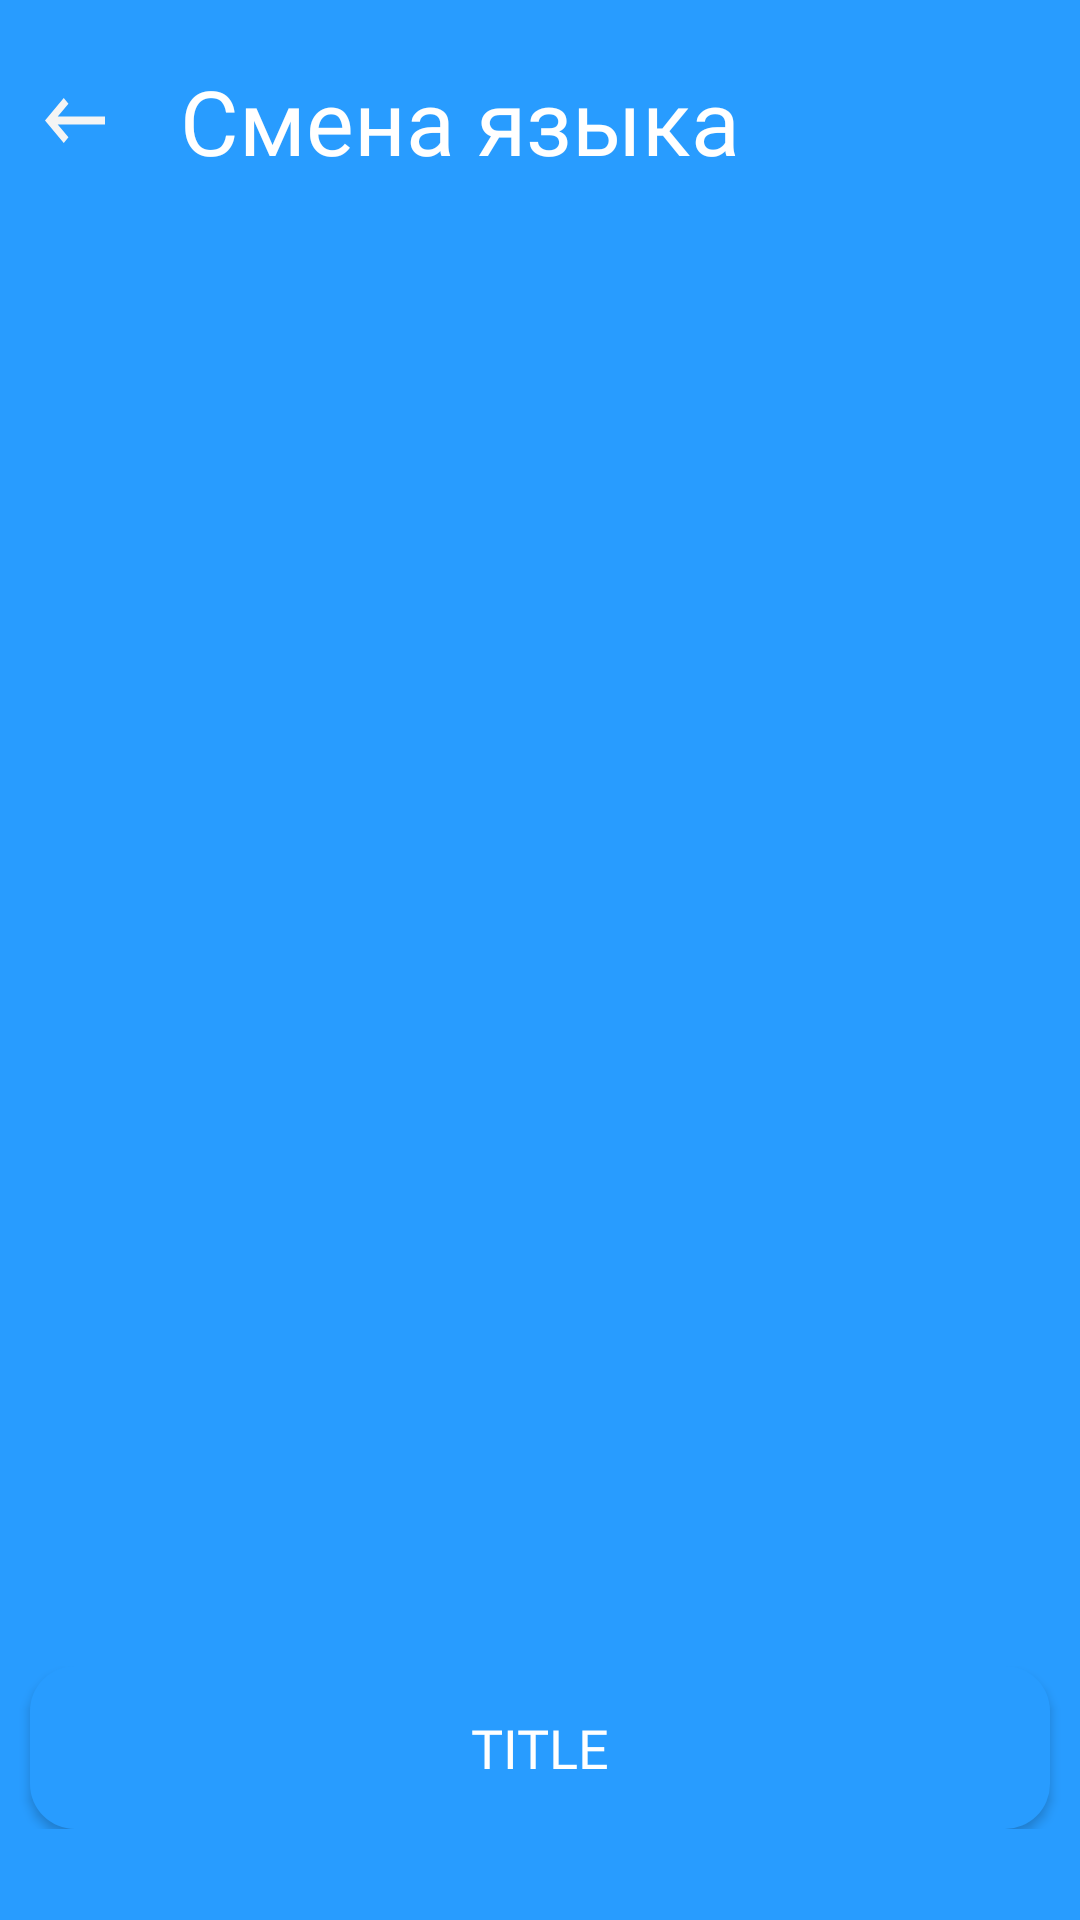

Produce the Android XML layout that renders to this screen, including the resource entries it uses.
<!-- AndroidManifest.xml: application theme Theme.Transfer -->
<!-- res/layout/setting_language.xml -->
<?xml version="1.0" encoding="utf-8"?>
<androidx.constraintlayout.widget.ConstraintLayout xmlns:android="http://schemas.android.com/apk/res/android"
    xmlns:tools="http://schemas.android.com/tools"
    android:layout_width="match_parent"
    android:layout_height="match_parent"
    xmlns:app="http://schemas.android.com/apk/res-auto"
    android:background="@color/blue">

    <LinearLayout
        android:layout_width="match_parent"
        android:layout_height="wrap_content"
        android:id="@+id/linearLayout"
        android:orientation="horizontal"
        android:gravity="center_vertical"
        android:layout_marginLeft="10dp"
        tools:ignore="MissingConstraints">

        <ImageButton
            android:id="@+id/arrow_back"
            android:layout_width="30dp"
            android:layout_height="20dp"
            app:layout_constraintEnd_toStartOf="@+id/textView3"
            app:srcCompat="@drawable/arrow_back"
            android:background="@color/blue"/>

        <TextView
            android:id="@+id/textView3"
            android:layout_width="wrap_content"
            android:layout_height="wrap_content"
            android:layout_margin="20dp"
            android:layout_marginTop="16dp"
            android:fontFamily="@font/inter_bold"
            android:text="@string/setting_language"
            android:textColor="@color/white"
            android:textSize="30sp"
            app:layout_constraintLeft_toLeftOf="parent"
            app:layout_constraintTop_toTopOf="parent" />


    </LinearLayout>


    <androidx.constraintlayout.widget.ConstraintLayout
        android:id="@+id/frameLayout"
        android:layout_width="match_parent"
        android:layout_height="0dp"
        android:background="@drawable/rounded_corners"
        android:elevation="7dp"
        android:layout_marginBottom="-10dp"
        app:layout_constraintBottom_toBottomOf="parent"
        app:layout_constraintTop_toBottomOf="@+id/linearLayout"
        >
        <ListView
            android:id="@+id/listView"
            android:layout_width="match_parent"
            android:layout_height="wrap_content"
            android:layout_marginTop="10dp"
            app:layout_constraintTop_toTopOf="parent" />

        <include
            layout="@layout/custom_button"
            android:layout_width="wrap_content"
            android:layout_height="wrap_content"
            android:layout_marginBottom="40dp"
            app:layout_constraintBottom_toBottomOf="parent"
            app:layout_constraintStart_toStartOf="parent"
            app:layout_constraintTop_toBottomOf="@+id/enter_api" />

    </androidx.constraintlayout.widget.ConstraintLayout>


</androidx.constraintlayout.widget.ConstraintLayout>
<!-- res/layout/custom_button.xml (included above) -->
<?xml version="1.0" encoding="utf-8"?>
<RelativeLayout
    xmlns:android="http://schemas.android.com/apk/res/android"
    android:layout_width="match_parent"
    android:layout_height="wrap_content"
>

    <Button
        android:id="@+id/buttonTitle"
        android:layout_width="match_parent"
        android:layout_height="wrap_content"
        android:background="@drawable/button_background"
        android:fontFamily="@font/inter_medium"
        android:text="Title"
        android:layout_marginLeft="10dp"
        android:layout_marginRight="10dp"
        android:textColor="@color/white"
        android:textSize="18sp"
        android:padding="15dp"/>


</RelativeLayout>
<!-- resources referenced by this layout -->
<resources>
  <color name="blue">#289CFF</color>
  <color name="white">#FFFFFFFF</color>
  <!-- drawable arrow_back (drawable) -->
  <vector xmlns:android="http://schemas.android.com/apk/res/android"
      android:width="20dp"
      android:height="15dp"
      android:viewportWidth="18"
      android:viewportHeight="12">
    <path
        android:pathData="M7.037,1.503L5.627,0L0,6L5.627,12L7.037,10.497L3.816,7.063H18V4.937H3.816L7.037,1.503Z"
        android:fillColor="#F4F4F4"/>
  </vector>
  <!-- drawable button_background (drawable) -->
  <?xml version="1.0" encoding="utf-8"?>
  <shape xmlns:android="http://schemas.android.com/apk/res/android">
      <solid android:color="@color/blue" />
      <corners android:radius="15dp" />
      <padding
          android:left="10dp"
          android:top="10dp"
          android:right="10dp"
          android:bottom="10dp" />
  </shape>
  <string name="setting_language">Смена языка </string>
  <style name="Theme.Transfer" parent="Base.Theme.Transfer" />
  <style name="Base.Theme.Transfer" parent="Theme.Material3.DayNight.NoActionBar">
          <item name="colorPrimary">@color/blue</item>
          <item name="colorOnPrimary">@android:color/white</item>
          <item name="colorButtonNormal">@android:color/black</item>
          <item name="android:colorError">@color/red</item>
  
      </style>
  <color name="red">#FF4A4A</color>
</resources>
